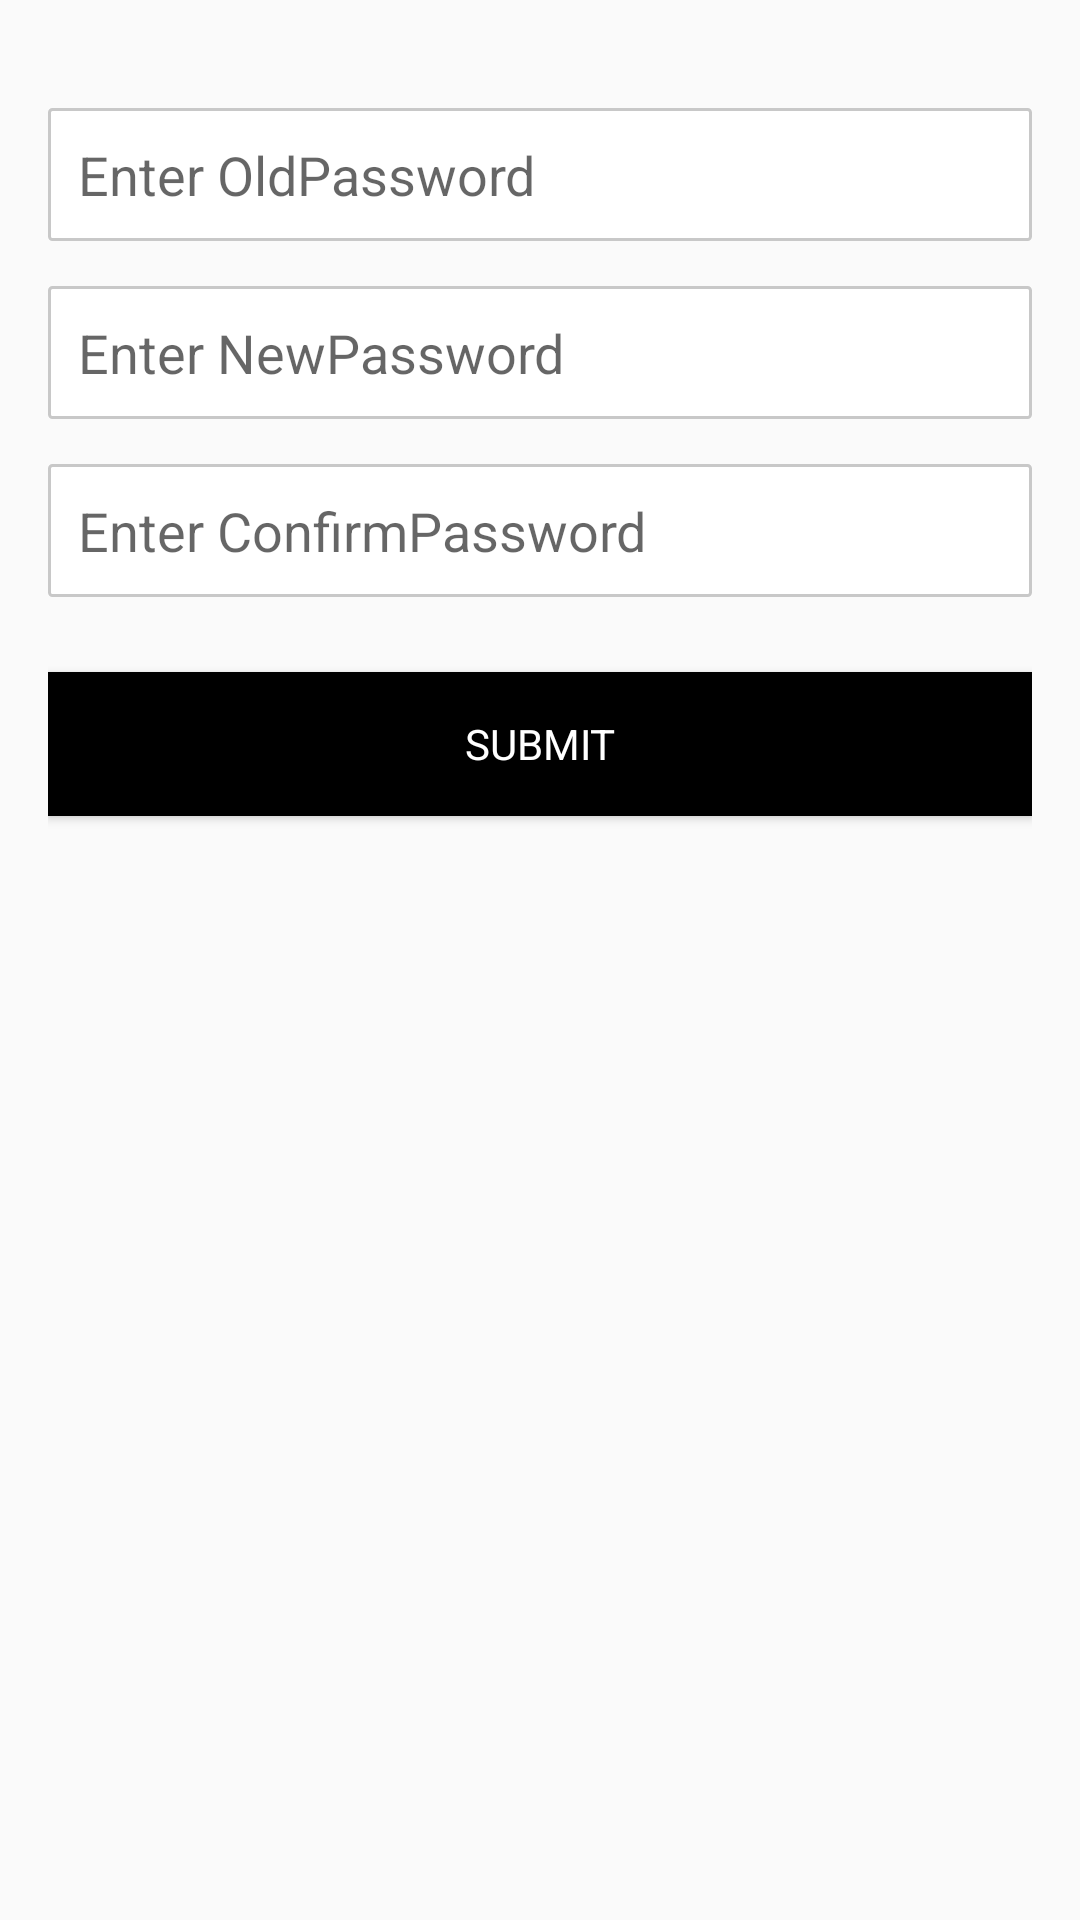

Reconstruct the res/layout file that produces this screen, plus the resources it refers to.
<!-- AndroidManifest.xml: application theme AppTheme -->
<!-- res/layout/activity_change_password.xml -->
<RelativeLayout xmlns:android="http://schemas.android.com/apk/res/android"
    xmlns:tools="http://schemas.android.com/tools"
    android:layout_width="match_parent"
    android:layout_height="match_parent"
    android:paddingBottom="@dimen/activity_vertical_margin"
    android:paddingLeft="@dimen/activity_horizontal_margin"
    android:paddingRight="@dimen/activity_horizontal_margin"
    android:paddingTop="@dimen/activity_vertical_margin"
    tools:context="com.quaere.deepak.quaereshinecity.ChangePasswordActivity">

    <LinearLayout

        android:id="@+id/linearLayout"
        android:layout_width="fill_parent"
        android:layout_height="wrap_content"
        android:layout_marginTop="20sp"
        android:orientation="vertical">

        <EditText
            android:id="@+id/edt_oldpass"
            android:layout_width="fill_parent"
            android:layout_height="wrap_content"
            android:background="@drawable/recta_edittext"
            android:fontFamily=" sans-serif-condensed-light"
            android:hint="Enter OldPassword"
            android:imeOptions="actionNext"
            android:padding="10dp"
            android:singleLine="true" />

        <EditText
            android:id="@+id/edt_changenewpass"
            android:layout_width="fill_parent"
            android:layout_height="wrap_content"
            android:layout_marginTop="15dp"
            android:background="@drawable/recta_edittext"
            android:fontFamily=" sans-serif-condensed-light"
            android:hint="Enter NewPassword"
            android:imeOptions="actionNext"
            android:inputType="textPassword"
            android:maxLength="10"
            android:padding="10dp"
            android:singleLine="true" />

        <EditText
            android:id="@+id/edt_changeconfirmpass"
            android:layout_width="fill_parent"
            android:layout_height="wrap_content"
            android:layout_marginTop="15dp"
            android:background="@drawable/recta_edittext"
            android:fontFamily=" sans-serif-condensed-light"
            android:hint="Enter ConfirmPassword"
            android:imeOptions="actionDone"
            android:inputType="textPassword"
            android:maxLength="10"
            android:padding="10dp"
            android:singleLine="true" />
    </LinearLayout>

    <Button

        android:id="@+id/btn_change_submit"
        android:layout_width="fill_parent"
        android:layout_height="wrap_content"
        android:layout_alignParentEnd="true"
        android:layout_alignParentRight="true"
        android:layout_below="@+id/linearLayout"
        android:layout_marginTop="25dp"
        android:background="@color/black"
        android:text="Submit"
        android:textColor="@color/white"
        android:typeface="sans" />

</RelativeLayout>
<!-- resources referenced by this layout -->
<resources>
  <color name="black">#ff000000</color>
  <color name="white">#FFFFFF</color>
  <dimen name="activity_horizontal_margin">16dp</dimen>
  <dimen name="activity_vertical_margin">16dp</dimen>
  <!-- drawable recta_edittext (drawable) -->
  <?xml version="1.0" encoding="utf-8" ?>
  <shape xmlns:android="http://schemas.android.com/apk/res/android"
      android:thickness="0dp"
      android:shape="rectangle">
      <stroke android:width="1dp"
          android:color="#C8C8C8"/>
      <corners android:radius="1dp" />
      <gradient
          android:startColor="#FFFFFF"
          android:endColor="#FFFFFF"
          android:type="linear"
          android:angle="270"/>
  </shape>
  <style name="AppTheme" parent="Theme.AppCompat.Light.DarkActionBar">
  
          <item name="actionBarStyle">@style/Widget.Styled.ActionBar</item>
          <item name="actionMenuTextColor">@color/white</item>
          
          
          
      </style>
  <style name="Widget.Styled.ActionBar" parent="@style/Widget.AppCompat.Light.ActionBar">
          <item name="colorPrimary">@color/purple</item>
          <item name="titleTextStyle">@style/ActionBarTitleText</item>
          <item name="subtitleTextStyle">@style/ActionBarSubTitleText</item>
      </style>
  <color name="purple">#88236c</color>
  <style name="ActionBarTitleText" parent="@style/TextAppearance.AppCompat.Widget.ActionBar.Title">
          <item name="android:textColor">@color/white</item>
          <item name="android:textSize">16sp</item>
      </style>
  <style name="ActionBarSubTitleText" parent="@style/TextAppearance.AppCompat.Widget.ActionBar.Subtitle">
          <item name="android:textColor">@color/red</item>
          <item name="android:textSize">12sp</item>
      </style>
  <color name="red">#FF0000</color>
</resources>
